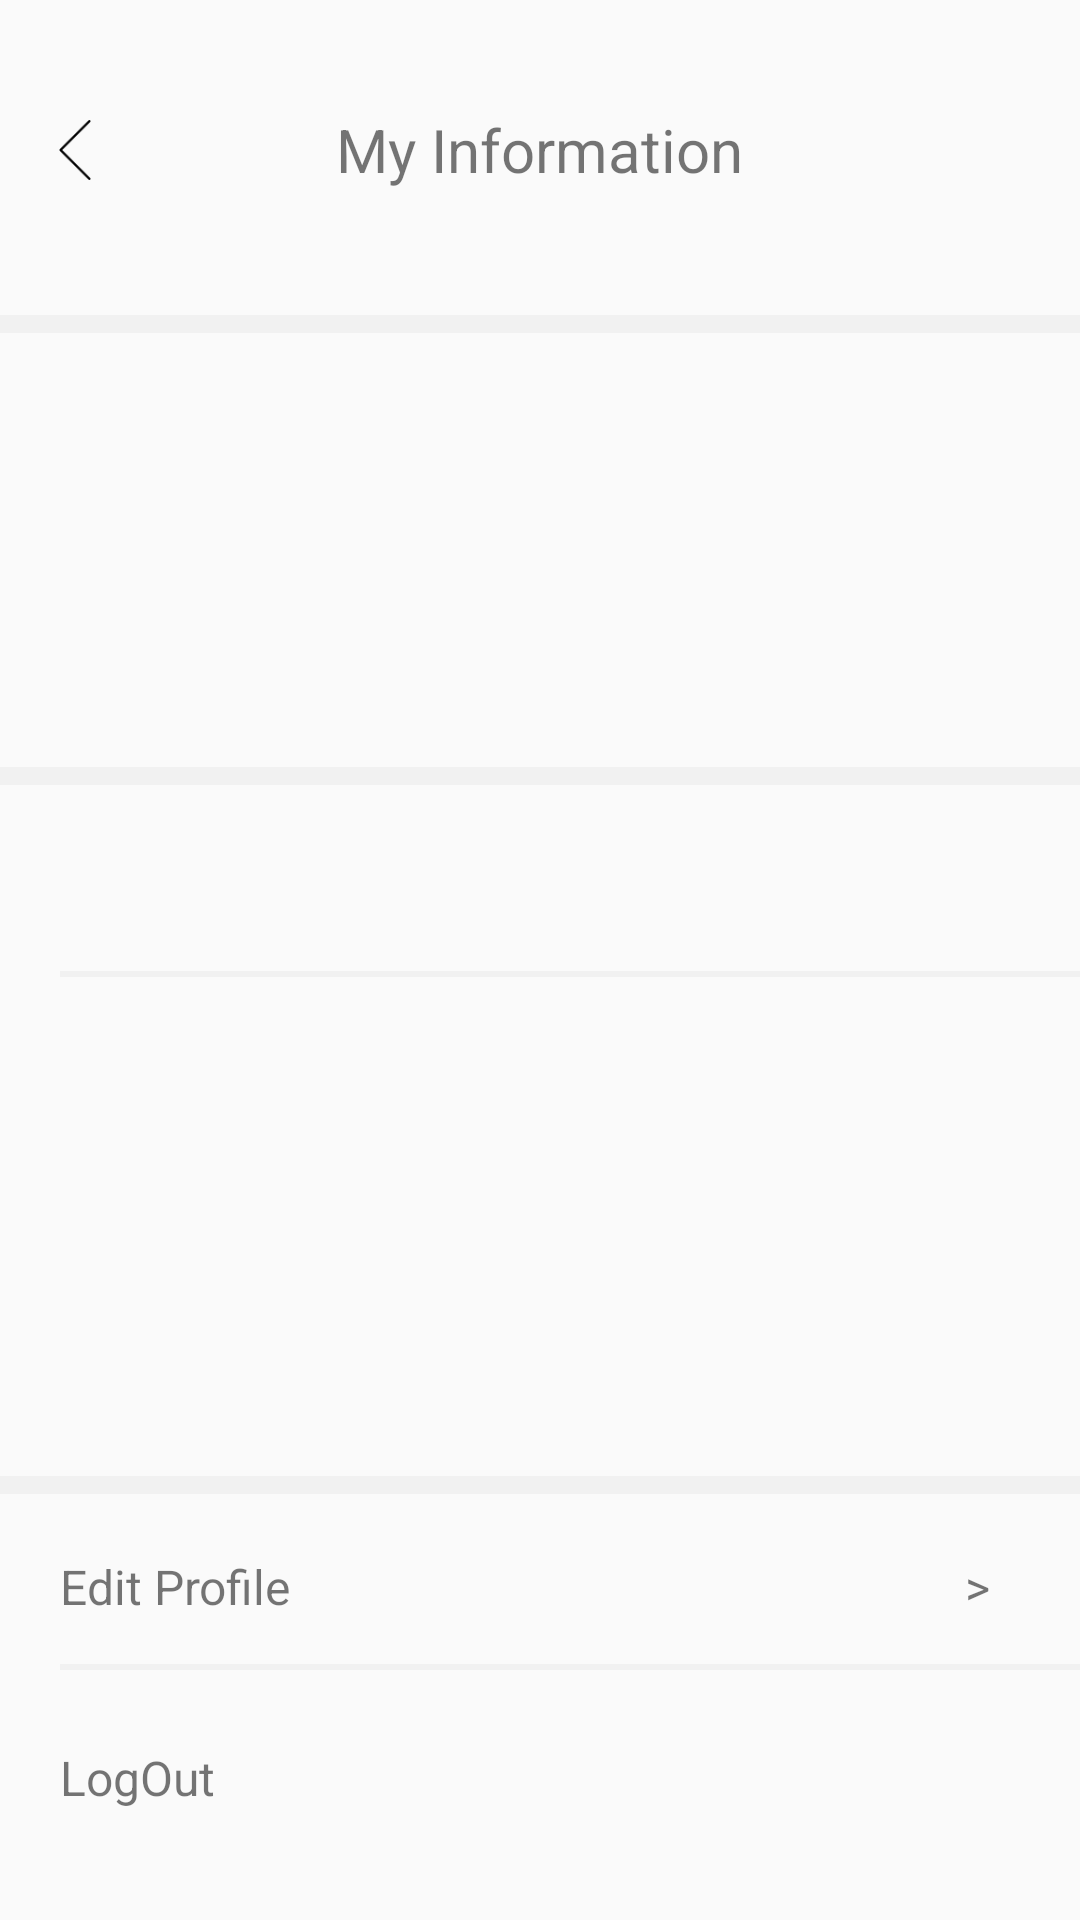

Here is an Android app screen rendered from its layout file. Give the layout XML and the strings, colors and styles it references.
<!-- AndroidManifest.xml: application theme AppTheme -->
<!-- res/layout/activity_my_info.xml -->
<?xml version="1.0" encoding="utf-8"?>
<LinearLayout xmlns:android="http://schemas.android.com/apk/res/android"
    xmlns:app="http://schemas.android.com/apk/res-auto"
    xmlns:tools="http://schemas.android.com/tools"
    android:layout_width="match_parent"
    android:layout_height="match_parent"
    android:orientation="vertical"
    tools:context=".myInfo">


    <RelativeLayout
        android:layout_width="match_parent"
        android:layout_height="50dp"
        android:layout_marginTop="25dp"
        android:orientation="horizontal">

        <Button
            android:id="@+id/back"
            android:layout_width="20dp"
            android:layout_height="20dp"
            android:layout_centerInParent="false"
            android:layout_centerVertical="true"
            android:layout_marginLeft="15dp"
            android:background="@drawable/arrow"
            android:gravity="center" />

        <TextView
            android:id="@+id/textView3"
            android:layout_width="wrap_content"
            android:layout_height="wrap_content"
            android:layout_centerInParent="true"
            android:gravity="center"
            android:text="My Information"
            android:textSize="20sp" />
    </RelativeLayout>

    <View
        android:layout_marginTop="30dp"
        android:layout_width="match_parent"
        android:layout_height="1mm"
        android:layout_centerInParent="true"
        android:layout_marginBottom="5dp"
        android:background="#F1F1F1" />

    <TextView
        android:layout_marginTop="20dp"
        android:id="@+id/myName"
        android:layout_width="match_parent"
        android:layout_height="wrap_content"
        android:textStyle="bold"
        android:gravity="center"
        android:textSize="24dp"
        android:text="" />

    <LinearLayout
        android:layout_width="match_parent"
        android:layout_height="wrap_content"
        android:orientation="vertical">
        <TextView
            android:layout_marginTop="7dp"
            android:id="@+id/myEmail"
            android:layout_width="match_parent"
            android:layout_height="wrap_content"
            android:text=""
            android:textSize="16dp"
            android:gravity="center">
        </TextView>
        <TextView
            android:layout_marginTop="7dp"
            android:id="@+id/myPhone"
            android:layout_width="match_parent"
            android:layout_height="wrap_content"
            android:text=""
            android:gravity="center"
            android:textSize="16dp">
        </TextView>

    </LinearLayout>

    <View
        android:layout_marginTop="30dp"
        android:layout_width="match_parent"
        android:layout_height="1mm"
        android:layout_centerInParent="true"
        android:layout_marginBottom="10dp"
        android:background="#F1F1F1" />
    <LinearLayout
        android:layout_marginTop="10dp"
        android:layout_width="match_parent"
        android:layout_height="wrap_content"
        android:orientation="vertical">

        <TextView
            android:id="@+id/today"
            android:layout_width="match_parent"
            android:layout_height="wrap_content"
            android:gravity="center"
            android:text=""
            android:textSize="20dp"
            android:textStyle="bold"></TextView>
        <View
            android:layout_marginLeft="20dp"
            android:layout_marginTop="15dp"
            android:layout_width="370dp"
            android:layout_height="2dp"
            android:layout_centerInParent="true"
            android:layout_marginBottom="10dp"
            android:background="#F1F1F1" />
        <TextView
            android:layout_marginTop="25dp"
            android:text=""
            android:id="@+id/month_do_title"
            android:layout_width="match_parent"
            android:layout_height="wrap_content"
            android:gravity="center"
            android:textSize="18dp"
            />
        <TextView
            android:layout_marginTop="15dp"
            android:text=""
            android:id="@+id/month_do_content"
            android:layout_width="match_parent"
            android:layout_height="wrap_content"
            android:gravity="center"
            android:textStyle="bold"
            android:textSize="20dp"
            />

    </LinearLayout>
    <View
        android:layout_marginTop="65dp"
        android:layout_width="match_parent"
        android:layout_height="1mm"
        android:layout_centerInParent="true"
        android:layout_marginBottom="10dp"
        android:background="#F1F1F1" />


    <LinearLayout
        android:layout_marginTop="10dp"
        android:layout_width="match_parent"
        android:layout_height="wrap_content"
        android:orientation="horizontal">

        <TextView
            android:layout_width="wrap_content"
            android:layout_height="wrap_content"
            android:layout_marginLeft="20dp"
            android:text="Edit Profile"
            android:textSize="16dp"></TextView>
        <TextView
            android:text=">"
            android:layout_marginRight="30dp"
            android:id="@+id/modify_info"
            android:layout_width="match_parent"
            android:layout_height="wrap_content"
            android:textSize="16dp"
            android:gravity="end"
            />

    </LinearLayout>

    <View
        android:layout_marginLeft="20dp"
        android:layout_marginTop="15dp"
        android:layout_width="370dp"
        android:layout_height="2dp"
        android:layout_centerInParent="true"
        android:layout_marginBottom="10dp"
        android:background="#F1F1F1" />

    <TextView
        android:id="@+id/logOut"
        android:layout_width="wrap_content"
        android:layout_height="wrap_content"
        android:layout_marginLeft="20dp"
        android:layout_marginTop="15dp"
        android:text="LogOut"
        android:textSize="16dp"></TextView>






















</LinearLayout>
<!-- resources referenced by this layout -->
<resources>
  <!-- drawable arrow: png bitmap (drawable, 1056 bytes) -->
  <!-- drawable radius (drawable) -->
  <?xml version="1.0" encoding="utf-8"?>
  <shape xmlns:android="http://schemas.android.com/apk/res/android"
      android:shape="rectangle" android:padding = "10dp">
      <solid android:color="#f6f6f6"></solid>
      <corners
          android:bottomLeftRadius="15dp"
          android:bottomRightRadius="15dp"
          android:topLeftRadius="15dp"
          android:topRightRadius="15dp"></corners>
      <stroke android:width="1dp"
          android:color="#BDBDBD"></stroke>
  </shape>
  <style name="AppTheme" parent="Theme.AppCompat.Light.NoActionBar">
          
          <item name="colorPrimary">@color/colorPrimary</item>
          <item name="colorPrimaryDark">@color/colorPrimaryDark</item>
          <item name="colorAccent">@color/colorAccent</item>
      </style>
  <color name="colorPrimary">#6200EE</color>
  <color name="colorPrimaryDark">#2f333f</color>
  <color name="colorAccent">#03DAC5</color>
</resources>
